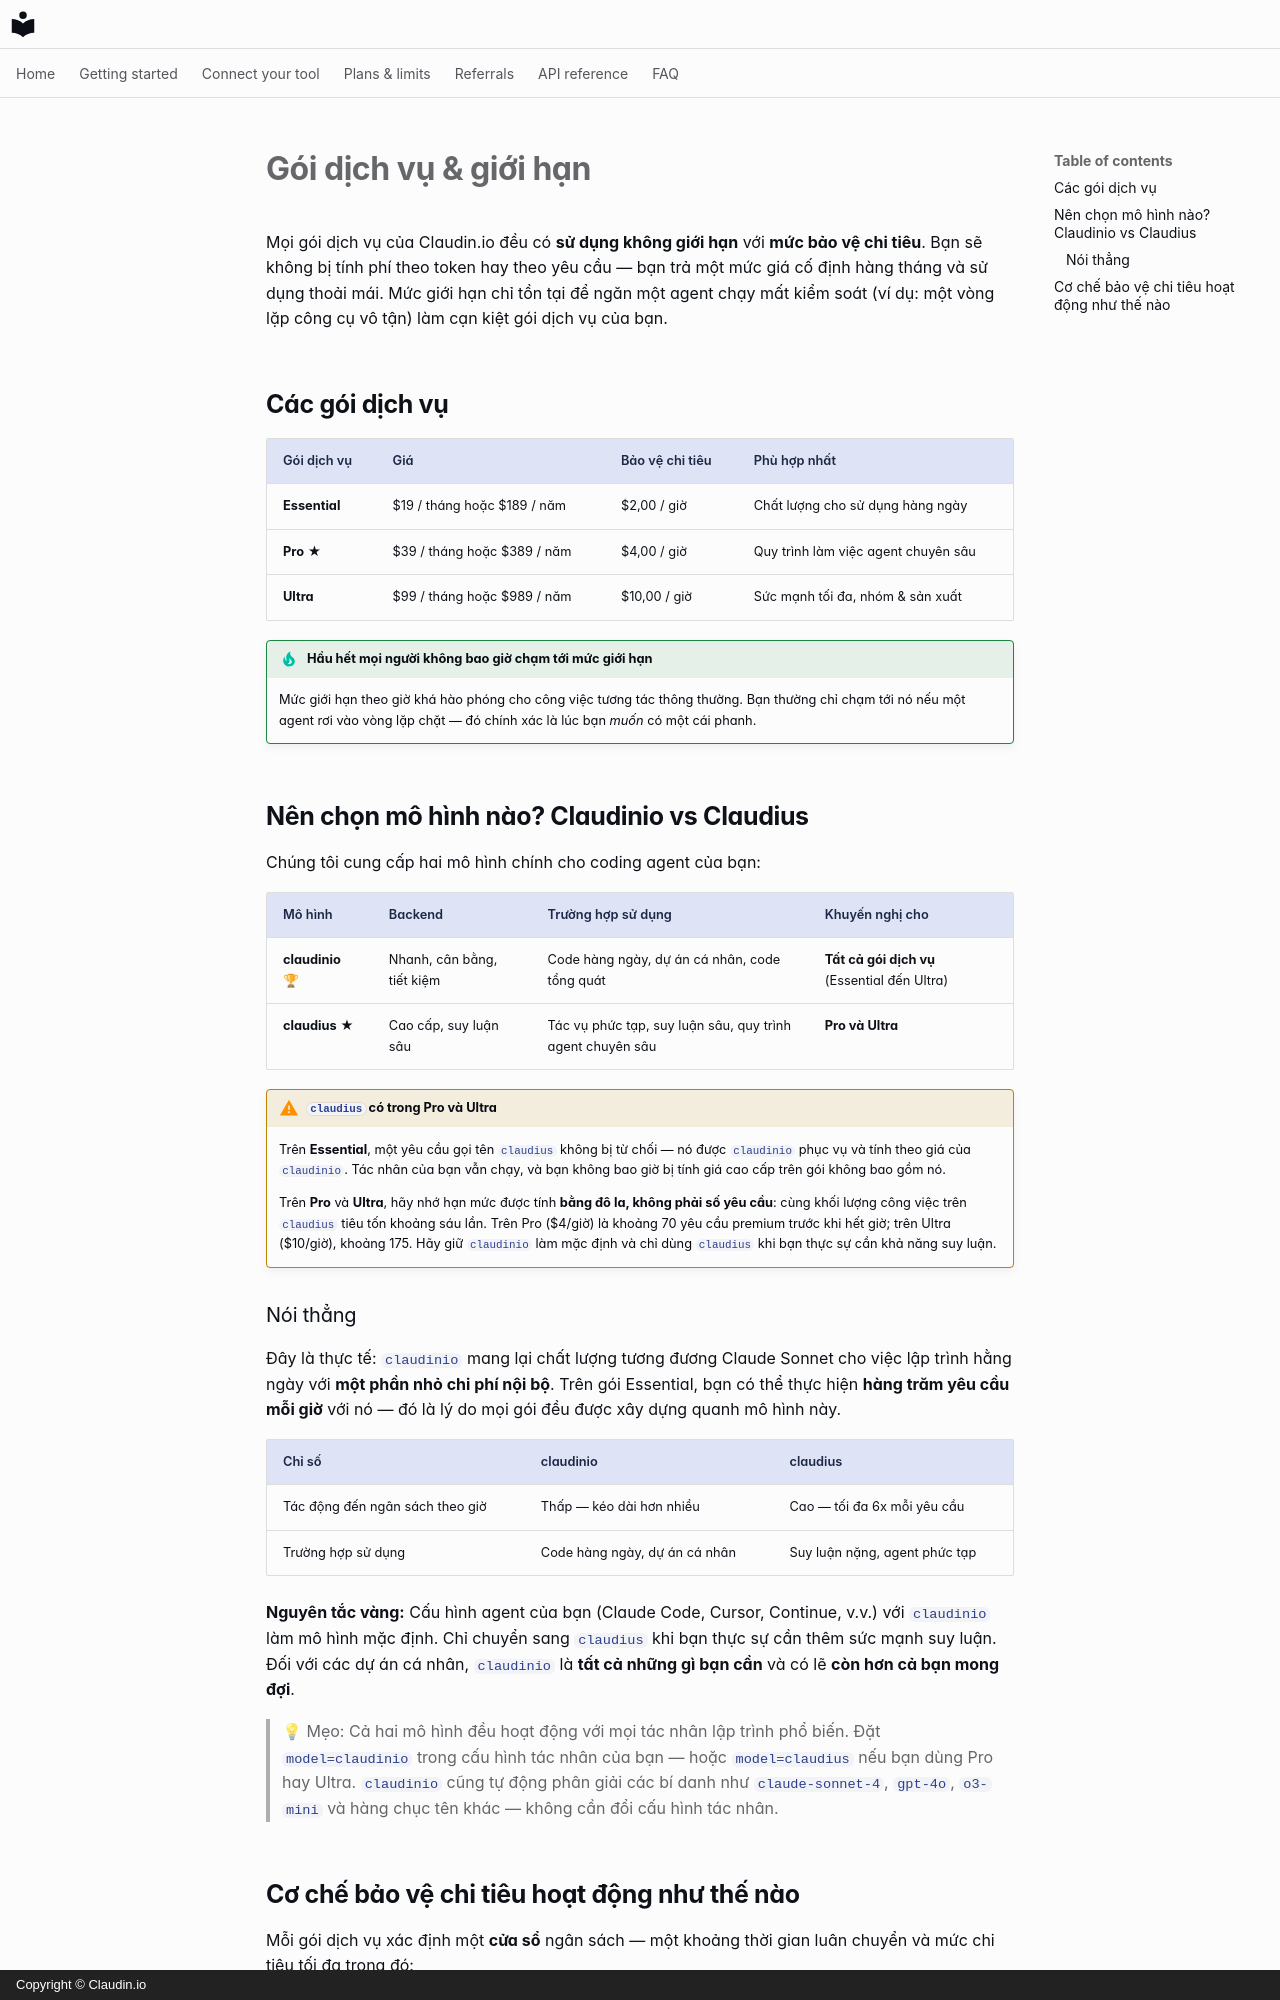

repository: claudin-io/docs · page: plans.vi/index.html · generator: mkdocs · copyright: Copyright © Claudin.io

# Gói dịch vụ & giới hạn

Mọi gói dịch vụ của Claudin.io đều có **sử dụng không giới hạn** với **mức bảo vệ chi tiêu**.
Bạn sẽ không bị tính phí theo token hay theo yêu cầu — bạn trả một mức giá cố định hàng tháng và
sử dụng thoải mái. Mức giới hạn chỉ tồn tại để ngăn một agent chạy mất kiểm soát (ví dụ: một vòng lặp công cụ vô tận) làm cạn kiệt gói dịch vụ của bạn.

## Các gói dịch vụ

| Gói dịch vụ | Giá | Bảo vệ chi tiêu | Phù hợp nhất |
| --- | --- | --- | --- |
| **Essential** | $19 / tháng hoặc $189 / năm | $2,00 / giờ | Chất lượng cho sử dụng hàng ngày |
| **Pro** ★ | $39 / tháng hoặc $389 / năm | $4,00 / giờ | Quy trình làm việc agent chuyên sâu |
| **Ultra** | $99 / tháng hoặc $989 / năm | $10,00 / giờ | Sức mạnh tối đa, nhóm & sản xuất |

!!! tip "Hầu hết mọi người không bao giờ chạm tới mức giới hạn"
    Mức giới hạn theo giờ khá hào phóng cho công việc tương tác thông thường. Bạn thường chỉ
    chạm tới nó nếu một agent rơi vào vòng lặp chặt — đó chính xác là lúc bạn *muốn* có một cái phanh.

## Nên chọn mô hình nào? Claudinio vs Claudius

Chúng tôi cung cấp hai mô hình chính cho coding agent của bạn:

| Mô hình | Backend | Trường hợp sử dụng | Khuyến nghị cho |
| --- | --- | --- | --- |
| **claudinio** 🏆 | Nhanh, cân bằng, tiết kiệm | Code hàng ngày, dự án cá nhân, code tổng quát | **Tất cả gói dịch vụ** (Essential đến Ultra) |
| **claudius** ★ | Cao cấp, suy luận sâu | Tác vụ phức tạp, suy luận sâu, quy trình agent chuyên sâu | **Pro và Ultra** |
!!! warning "`claudius` có trong Pro và Ultra"
    Trên **Essential**, một yêu cầu gọi tên `claudius` không bị từ chối — nó được `claudinio` phục vụ và tính theo giá của `claudinio`. Tác nhân của bạn vẫn chạy, và bạn không bao giờ bị tính giá cao cấp trên gói không bao gồm nó.

    Trên **Pro** và **Ultra**, hãy nhớ hạn mức được tính **bằng đô la, không phải số yêu cầu**: cùng khối lượng công việc trên `claudius` tiêu tốn khoảng sáu lần. Trên Pro ($4/giờ) là khoảng 70 yêu cầu premium trước khi hết giờ; trên Ultra ($10/giờ), khoảng 175. Hãy giữ `claudinio` làm mặc định và chỉ dùng `claudius` khi bạn thực sự cần khả năng suy luận.

### Nói thẳng

Đây là thực tế: `claudinio` mang lại chất lượng tương đương Claude Sonnet cho việc lập trình hằng ngày với **một phần nhỏ chi phí nội bộ**. Trên gói Essential, bạn có thể thực hiện **hàng trăm yêu cầu mỗi giờ** với nó — đó là lý do mọi gói đều được xây dựng quanh mô hình này.

| Chỉ số | claudinio | claudius |
| --- | --- | --- |
| Tác động đến ngân sách theo giờ | Thấp — kéo dài hơn nhiều | Cao — tối đa 6x mỗi yêu cầu |
| Trường hợp sử dụng | Code hàng ngày, dự án cá nhân | Suy luận nặng, agent phức tạp |

**Nguyên tắc vàng:** Cấu hình agent của bạn (Claude Code, Cursor, Continue, v.v.) với `claudinio` làm mô hình mặc định. Chỉ chuyển sang `claudius` khi bạn thực sự cần thêm sức mạnh suy luận. Đối với các dự án cá nhân, `claudinio` là **tất cả những gì bạn cần** và có lẽ **còn hơn cả bạn mong đợi**.

> 💡 Mẹo: Cả hai mô hình đều hoạt động với mọi tác nhân lập trình phổ biến. Đặt `model=claudinio` trong cấu hình tác nhân của bạn — hoặc `model=claudius` nếu bạn dùng Pro hay Ultra. `claudinio` cũng tự động phân giải các bí danh như `claude-sonnet-4`, `gpt-4o`, `o3-mini` và hàng chục tên khác — không cần đổi cấu hình tác nhân.
